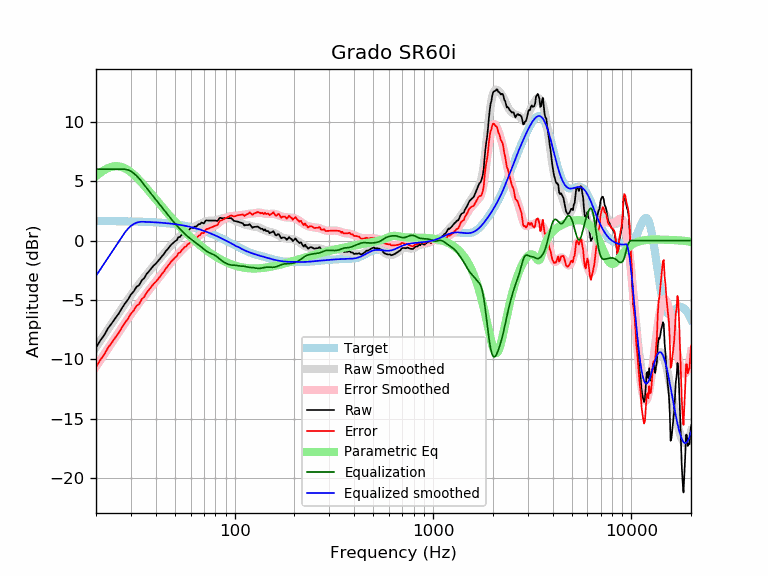

The data file committed next to this chart (first rows):
frequency, raw, error, smoothed, error_smoothed, equalization, parametric_eq, equalized_raw, equalized_smoothed, target
20, -9.01, -10.65, -8.97, -10.61, 6.00, 5.42, -3.01, -2.97, 1.64
21, -8.42, -10.05, -8.44, -10.08, 6.00, 5.70, -2.42, -2.44, 1.64
22, -7.95, -9.59, -7.94, -9.57, 6.00, 5.93, -1.95, -1.94, 1.64
23, -7.37, -9.01, -7.45, -9.08, 6.00, 6.10, -1.37, -1.45, 1.63
24, -6.97, -8.60, -6.98, -8.61, 6.00, 6.21, -0.97, -0.98, 1.63
25, -6.54, -8.17, -6.54, -8.16, 6.00, 6.25, -0.54, -0.54, 1.63
26, -6.16, -7.79, -6.11, -7.73, 6.00, 6.24, -0.16, -0.11, 1.62
27, -5.70, -7.32, -5.70, -7.32, 6.00, 6.18, 0.30, 0.30, 1.62
28, -5.29, -6.91, -5.31, -6.93, 6.00, 6.07, 0.71, 0.69, 1.62
29, -4.96, -6.57, -4.94, -6.56, 5.94, 5.92, 0.98, 1.00, 1.61
30, -4.54, -6.14, -4.60, -6.20, 5.83, 5.75, 1.29, 1.23, 1.61
31, -4.28, -5.88, -4.26, -5.87, 5.66, 5.54, 1.38, 1.39, 1.60
32, -3.89, -5.49, -3.95, -5.55, 5.45, 5.33, 1.56, 1.50, 1.60
33, -3.75, -5.34, -3.65, -5.24, 5.21, 5.10, 1.46, 1.56, 1.59
34, -3.35, -4.93, -3.37, -4.96, 4.96, 4.86, 1.61, 1.58, 1.58
35, -3.16, -4.74, -3.10, -4.68, 4.68, 4.62, 1.52, 1.58, 1.58
36, -2.81, -4.38, -2.85, -4.41, 4.41, 4.38, 1.61, 1.57, 1.57
37, -2.58, -4.14, -2.60, -4.16, 4.16, 4.15, 1.58, 1.56, 1.56
38, -2.34, -3.89, -2.37, -3.92, 3.92, 3.91, 1.58, 1.55, 1.55
39, -2.11, -3.65, -2.14, -3.68, 3.68, 3.69, 1.57, 1.54, 1.54
40, -1.95, -3.48, -1.93, -3.46, 3.46, 3.46, 1.51, 1.53, 1.53
41, -1.74, -3.26, -1.71, -3.23, 3.23, 3.25, 1.49, 1.52, 1.52
42, -1.54, -3.05, -1.51, -3.01, 3.01, 3.04, 1.47, 1.51, 1.51
43, -1.32, -2.81, -1.30, -2.80, 2.80, 2.84, 1.48, 1.49, 1.49
44, -1.14, -2.62, -1.10, -2.58, 2.58, 2.64, 1.44, 1.48, 1.48
45, -0.88, -2.34, -0.91, -2.37, 2.37, 2.45, 1.49, 1.46, 1.46
46, -0.72, -2.16, -0.72, -2.17, 2.17, 2.27, 1.45, 1.45, 1.45
47, -0.51, -1.94, -0.54, -1.97, 1.97, 2.09, 1.46, 1.43, 1.43
48, -0.33, -1.75, -0.37, -1.78, 1.78, 1.92, 1.45, 1.42, 1.42
49, -0.21, -1.60, -0.21, -1.60, 1.60, 1.76, 1.40, 1.40, 1.40
50, -0.06, -1.44, -0.06, -1.44, 1.44, 1.60, 1.37, 1.38, 1.38
51, 0.02, -1.34, 0.08, -1.27, 1.27, 1.44, 1.29, 1.36, 1.36
52, 0.27, -1.07, 0.22, -1.12, 1.12, 1.30, 1.39, 1.34, 1.34
53, 0.30, -1.01, 0.34, -0.97, 0.97, 1.15, 1.28, 1.32, 1.32
54, 0.47, -0.82, 0.46, -0.83, 0.83, 1.02, 1.30, 1.29, 1.29
55, 0.57, -0.70, 0.57, -0.70, 0.70, 0.88, 1.27, 1.27, 1.27
56, 0.71, -0.53, 0.68, -0.57, 0.57, 0.75, 1.28, 1.25, 1.25
57, 0.73, -0.49, 0.77, -0.45, 0.45, 0.63, 1.18, 1.22, 1.22
58, 0.89, -0.30, 0.86, -0.34, 0.34, 0.51, 1.23, 1.19, 1.19
59, 0.91, -0.26, 0.93, -0.23, 0.23, 0.39, 1.14, 1.17, 1.17
60, 1.07, -0.07, 1.00, -0.14, 0.14, 0.28, 1.21, 1.14, 1.14
61, 1.08, -0.03, 1.06, -0.05, 0.05, 0.17, 1.12, 1.11, 1.11
62, 1.07, -0.01, 1.12, 0.04, -0.04, 0.07, 1.03, 1.08, 1.08
63, 1.18, 0.13, 1.18, 0.13, -0.13, -0.04, 1.05, 1.05, 1.05
64, 1.18, 0.16, 1.23, 0.21, -0.21, -0.13, 0.96, 1.02, 1.02
65, 1.28, 0.29, 1.28, 0.30, -0.30, -0.23, 0.98, 0.99, 0.99
66, 1.38, 0.42, 1.34, 0.39, -0.39, -0.32, 0.99, 0.95, 0.95
67, 1.38, 0.46, 1.40, 0.48, -0.48, -0.41, 0.90, 0.92, 0.92
68, 1.52, 0.63, 1.45, 0.57, -0.57, -0.50, 0.95, 0.88, 0.88
69, 1.48, 0.63, 1.50, 0.65, -0.65, -0.58, 0.82, 0.85, 0.85
70, 1.44, 0.62, 1.55, 0.74, -0.74, -0.66, 0.70, 0.81, 0.81
71, 1.62, 0.85, 1.59, 0.82, -0.82, -0.74, 0.81, 0.78, 0.78
72, 1.70, 0.96, 1.63, 0.89, -0.89, -0.82, 0.81, 0.74, 0.74
73, 1.68, 0.98, 1.65, 0.95, -0.95, -0.89, 0.73, 0.70, 0.70
74, 1.68, 1.02, 1.67, 1.01, -1.01, -0.96, 0.67, 0.66, 0.66
75, 1.68, 1.05, 1.68, 1.05, -1.05, -1.03, 0.63, 0.62, 0.62
76, 1.68, 1.09, 1.68, 1.09, -1.09, -1.09, 0.59, 0.59, 0.59
77, 1.68, 1.13, 1.68, 1.13, -1.13, -1.16, 0.55, 0.55, 0.55
78, 1.68, 1.17, 1.68, 1.17, -1.17, -1.22, 0.51, 0.51, 0.51
79, 1.68, 1.21, 1.68, 1.22, -1.22, -1.28, 0.46, 0.47, 0.47
... 553 more rows
